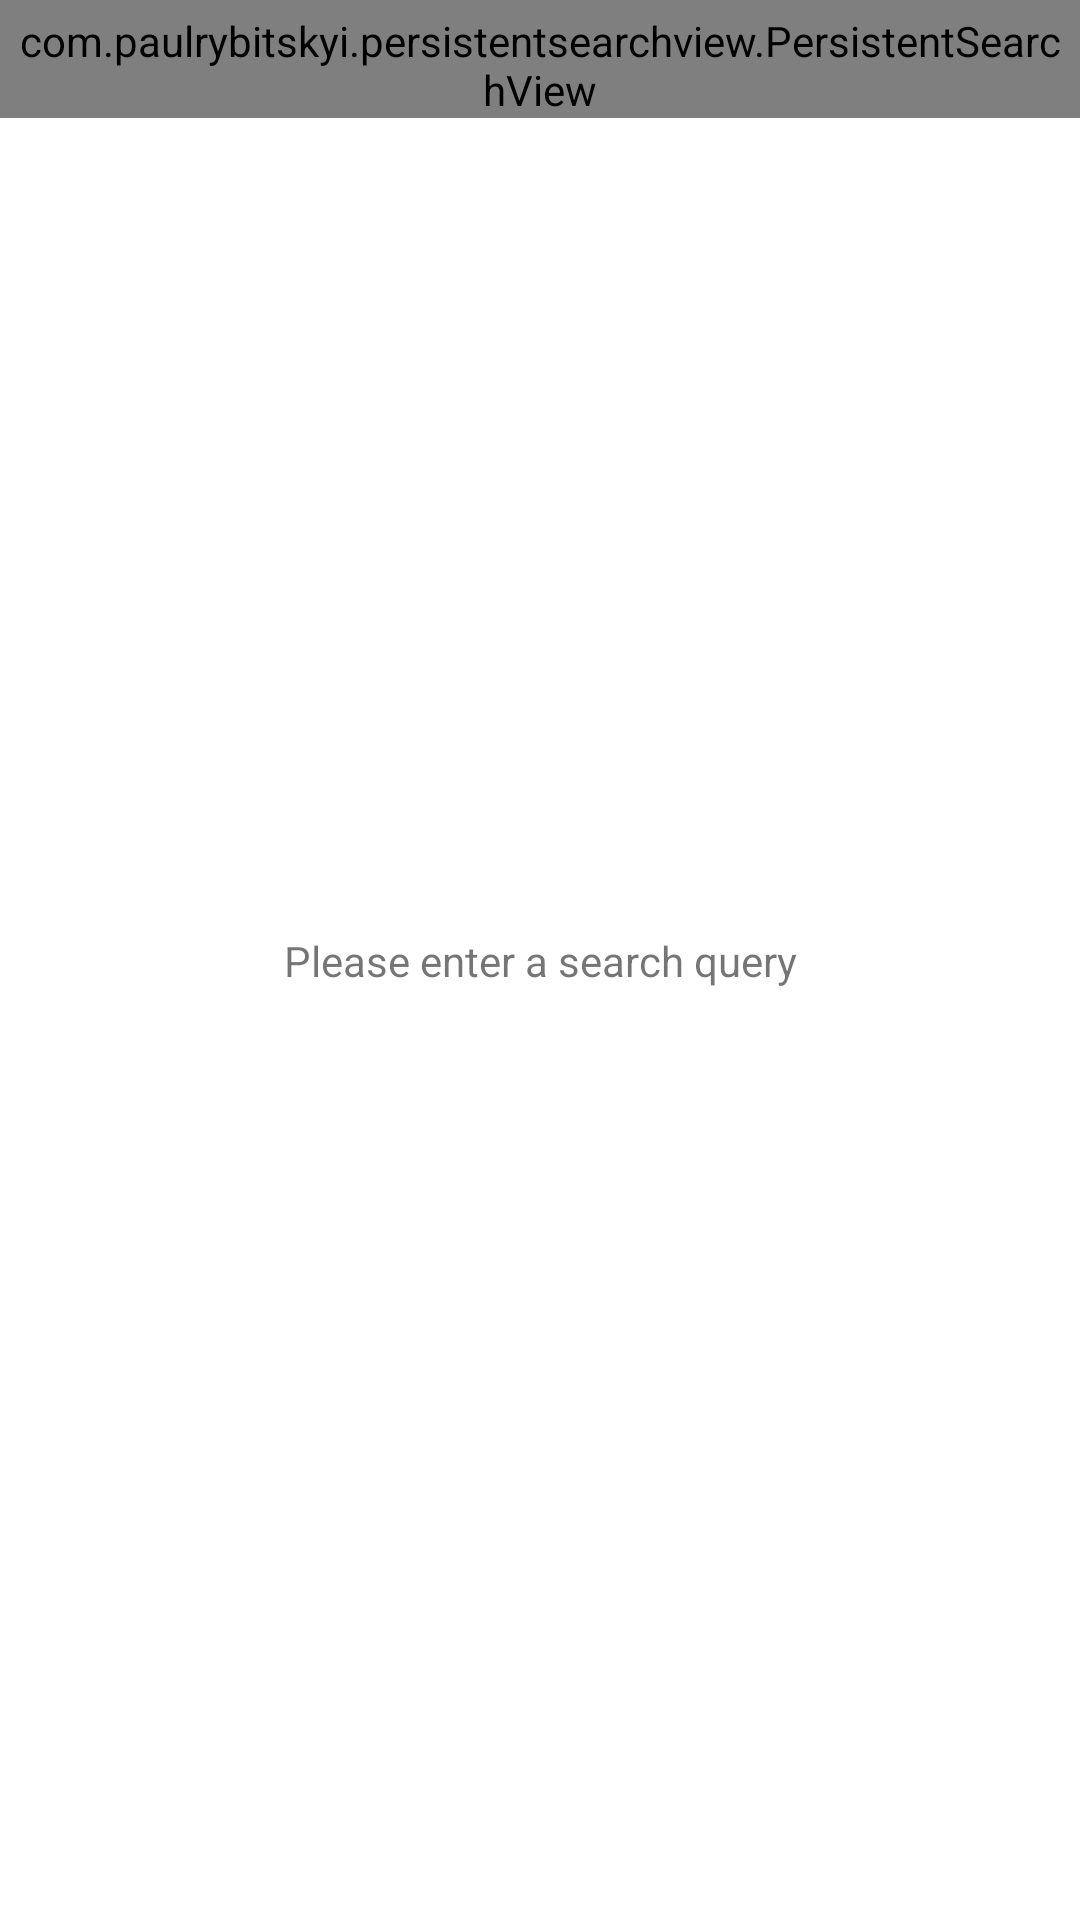

Produce the Android XML layout that renders to this screen, including the resource entries it uses.
<!-- AndroidManifest.xml: application theme AppTheme -->
<!-- res/layout/activity_main.xml -->
<?xml version="1.0" encoding="utf-8"?>
<androidx.constraintlayout.widget.ConstraintLayout xmlns:android="http://schemas.android.com/apk/res/android"
    xmlns:tools="http://schemas.android.com/tools"
    android:layout_width="match_parent"
    android:layout_height="match_parent"
    xmlns:app="http://schemas.android.com/apk/res-auto"
    tools:context=".presentation.MainActivity">

    <com.paulrybitskyi.persistentsearchview.PersistentSearchView
        android:id="@+id/persistentSearchView"
        android:layout_width="match_parent"
        android:layout_height="wrap_content"
        android:paddingStart="4dp"
        android:paddingLeft="4dp"
        android:paddingTop="4dp"
        android:paddingEnd="4dp"
        android:paddingRight="4dp"
        app:layout_constraintEnd_toEndOf="parent"
        app:layout_constraintStart_toStartOf="parent"
        app:layout_constraintTop_toTopOf="parent" />

    <androidx.recyclerview.widget.RecyclerView
        android:id="@+id/searchList"
        android:layout_width="match_parent"
        android:layout_height="match_parent"
        android:layout_marginStart="16dp"
        android:layout_marginEnd="8dp"
        app:layout_constrainedHeight="true"
        app:layout_constraintBottom_toBottomOf="parent"
        app:layout_constraintEnd_toEndOf="parent"
        app:layout_constraintStart_toStartOf="parent"
        app:layout_constraintTop_toBottomOf="@id/persistentSearchView"
        tools:listitem="@layout/search_item" />

    <TextView
        android:id="@+id/emptyMessage"
        android:layout_width="wrap_content"
        android:layout_height="wrap_content"
        android:text="@string/empty_message"
        app:layout_constraintBottom_toBottomOf="parent"
        app:layout_constraintHeight_percent=".5"
        app:layout_constraintLeft_toLeftOf="parent"
        app:layout_constraintRight_toRightOf="parent"
        app:layout_constraintTop_toTopOf="parent"
        app:layout_constraintWidth_percent=".5"/>

    <ProgressBar
        android:id="@+id/progress"
        android:layout_width="wrap_content"
        android:layout_height="wrap_content"
        app:layout_constraintBottom_toBottomOf="parent"
        app:layout_constraintHeight_percent=".5"
        app:layout_constraintLeft_toLeftOf="parent"
        app:layout_constraintRight_toRightOf="parent"
        app:layout_constraintTop_toTopOf="parent"
        app:layout_constraintWidth_percent=".5"
        android:visibility="gone"/>

</androidx.constraintlayout.widget.ConstraintLayout>
<!-- res/layout/search_item.xml (included above) -->
<?xml version="1.0" encoding="utf-8"?>
<androidx.constraintlayout.widget.ConstraintLayout xmlns:android="http://schemas.android.com/apk/res/android"
    xmlns:app="http://schemas.android.com/apk/res-auto"
    xmlns:tools="http://schemas.android.com/tools"
    android:layout_width="match_parent"
    android:layout_height="wrap_content"
    android:layout_marginBottom="16dp">

    <TextView
        android:id="@+id/title"
        style="@style/regular_item"
        android:layout_width="match_parent"
        android:layout_height="wrap_content"
        android:autoLink="web"
        android:clickable="true"
        android:text="@string/theTitle"
        android:textIsSelectable="true"
        app:layout_constraintEnd_toEndOf="parent"
        app:layout_constraintStart_toStartOf="parent"
        app:layout_constraintTop_toTopOf="parent"
        tools:ignore="KeyboardInaccessibleWidget" />

    <TextView
        android:id="@+id/link"
        style="@style/link_item"
        android:layout_width="match_parent"
        android:layout_height="wrap_content"
        android:text="@string/link"
        app:layout_constraintEnd_toEndOf="parent"
        app:layout_constraintStart_toStartOf="parent"
        app:layout_constraintTop_toBottomOf="@+id/title" />

    <TextView
        android:id="@+id/description"
        style="@style/regular_item"
        android:layout_width="match_parent"
        android:layout_height="wrap_content"
        android:text="@string/description"
        android:textIsSelectable="true"
        app:layout_constraintEnd_toEndOf="parent"
        app:layout_constraintStart_toStartOf="parent"
        app:layout_constraintTop_toBottomOf="@+id/link" />
</androidx.constraintlayout.widget.ConstraintLayout>
<!-- resources referenced by this layout -->
<resources>
  <string name="description">description</string>
  <string name="empty_message">Please enter a search query</string>
  <string name="link">link</string>
  <string name="theTitle">title</string>
  <style name="link_item">
          <item name="android:padding">2dp</item>
          <item name="android:textSize">14sp</item>
          <item name="fontFamily">@font/roboto_regular</item>
          <item name="android:textColor">@color/blue</item>
      </style>
  <style name="regular_item">
          <item name="android:textSize">14sp</item>
          <item name="android:padding">2dp</item>
          <item name="fontFamily">@font/roboto_regular</item>
          <item name="android:textColor">@color/black</item>
      </style>
  <style name="AppTheme" parent="Theme.MaterialComponents.DayNight.NoActionBar">
          
          <item name="colorPrimary">@color/colorPrimary</item>
          <item name="colorOnPrimary">@color/white</item>
          <item name="colorPrimaryDark">@color/colorPrimaryDark</item>
          <item name="colorAccent">@color/colorAccent</item>
  
          
          <item name="android:statusBarColor">@color/white</item>
          <item name="android:windowLightStatusBar" tools:targetApi="m">true</item>
          
      </style>
  <color name="blue">#0F78C8</color>
  <color name="black">#202020</color>
  <color name="colorPrimary">#008577</color>
  <color name="white">#FFFFFF</color>
  <color name="colorPrimaryDark">#00574B</color>
  <color name="colorAccent">#D81B60</color>
</resources>
